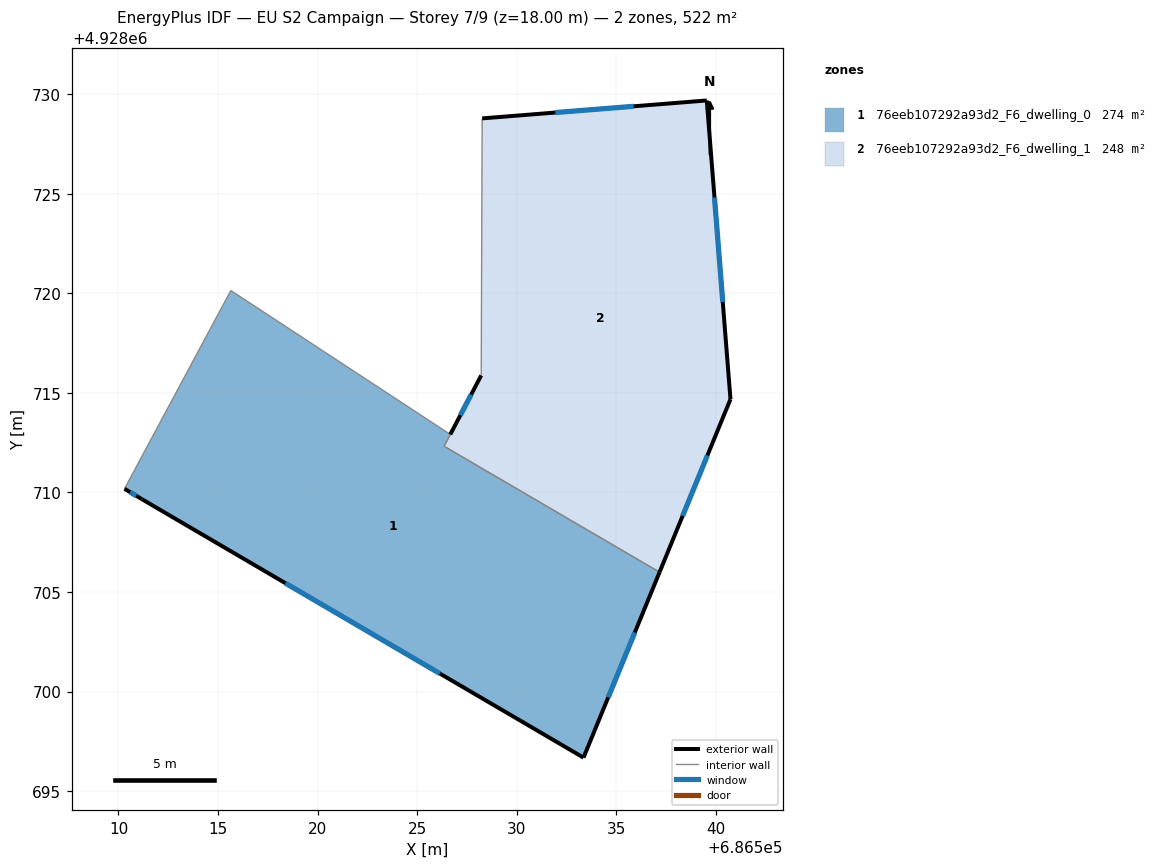
=== STOREY PLAN SPEC (per zone: floor XY polygon, exterior-wall plan segments, windows/doors) ===
zone 1: 76eeb107292a93d2_F6_dwelling_0  (274.1 m²)
  floor: (686526.66, 4928712.92) (686526.35, 4928712.32) (686537.17, 4928706.00) (686533.35, 4928696.69) (686511.17, 4928709.67) (686510.30, 4928710.19) (686515.64, 4928720.14)
  exterior wall: (686533.35, 4928696.69) – (686537.17, 4928706.00)  [10.1 m]
    window: (686534.59, 4928699.71) – (686535.93, 4928702.97)  [3.7 m²]
  exterior wall: (686511.17, 4928709.67) – (686533.35, 4928696.69)  [25.7 m]
    window: (686518.39, 4928705.44) – (686526.14, 4928700.91)  [9.4 m²]
  exterior wall: (686510.30, 4928710.19) – (686511.17, 4928709.67)  [1.0 m]
    window: (686510.59, 4928710.02) – (686510.89, 4928709.84)  [0.4 m²]
  interior walls: 4
zone 2: 76eeb107292a93d2_F6_dwelling_1  (247.6 m²)
  floor: (686539.54, 4928729.68) (686540.73, 4928714.68) (686537.17, 4928706.00) (686526.35, 4928712.32) (686528.22, 4928715.88) (686528.26, 4928728.79)
  exterior wall: (686539.54, 4928729.68) – (686528.26, 4928728.79)  [11.3 m]
    window: (686535.87, 4928729.39) – (686531.93, 4928729.08)  [4.1 m²]
  exterior wall: (686540.73, 4928714.68) – (686539.54, 4928729.68)  [15.0 m]
    window: (686540.35, 4928719.56) – (686539.93, 4928724.81)  [5.5 m²]
  exterior wall: (686537.17, 4928706.00) – (686540.73, 4928714.68)  [9.4 m]
    window: (686538.33, 4928708.82) – (686539.57, 4928711.86)  [3.4 m²]
  exterior wall: (686528.22, 4928715.88) – (686526.66, 4928712.92)  [3.3 m]
    window: (686527.71, 4928714.92) – (686527.17, 4928713.88)  [1.2 m²]
  interior walls: 3

=== DERIVED (storey summary) ===
Building: EU S2 Campaign
Storey: 7 of 9  (floor level z = 18.00 m)
Storey gross floor area: 521.6 m²
Zones on this storey: 2
  - 76eeb107292a93d2_F6_dwelling_0: floor 274.1 m²; exterior wall 36.8 m (110.3 m²); 3 window(s) 13.5 m²; WWR 12.2%
  - 76eeb107292a93d2_F6_dwelling_1: floor 247.6 m²; exterior wall 39.1 m (117.3 m²); 4 window(s) 14.3 m²; WWR 12.2%
Zone adjacency (shared interzone walls):
  - 76eeb107292a93d2_F6_dwelling_0 ↔ 76eeb107292a93d2_F6_dwelling_1